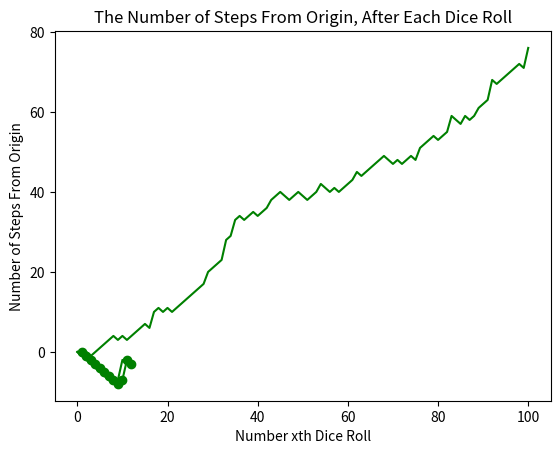

Source code (Python): (Note: this script raises an exception after producing the figure.)
# -*- coding: utf-8 -*-
"""How far can I walk?.ipynb

Automatically generated by Colab.

Original file is located at
    https://colab.research.google.com/<link-removed>
"""



"""## HOW FAR CAN I WALK?

Rules:

1. If you roll a 1, 2: You go 1 step down
2. If you roll a 3,4 or 5: You go 1 step up
3. If you role a 6: You roll again and walk up the resulting number of steps

Things to take into consideration:

1. Cant go below step 0
2. 0.1% chance of falling down the stairs - If this happens, then you have to start again
3. You made a bet with your friend that you will reach step 60

What is the chance we will win this bet?

We are going to stimulate the process
"""

# We need a random generator

import numpy as np

np.random.randint(1,7) # Randomly gen numbers from 1,6

import numpy as np

step = 50

dice = np.random.randint(1,7)

if dice <= 2:
  step = step - 1
elif dice >= 3 and dice <= 5:
  step = step +1
else:
  step = step + np.random.randint(1,7)

print(dice, step)

"""If we want to model a random path e.g. stock valuation, then we need to know how to create a list using a for loop"""

# How to create a list using a for loop:

import numpy as np
np.random.seed(123)

list = []

for x in range(11):
  coin_outcome = np.random.randint(1,3)
  if coin_outcome == 1:
    list.append('Head')
  else:
    list.append('Tails')


print(list)

list.count('Tails')

# We also want to count the number of tails in our simulated list:

import numpy as np
np.random.seed(123)

H_or_T = []
no_of_tails = []

for x in range(11):
  coin_outcome = np.random.randint(1,3)
  if coin_outcome == 1:
    H_or_T.append('Head')
  else:
    H_or_T.append('Tails')
  no_of_tails.append(H_or_T.count('Tails'))


print(H_or_T)
print(no_of_tails)

random_walk = [0]

print(type(random_walk))

random_walk = [0]

for x in range(11):
  step = random_walk[-1] # Step is the last element of random_walk
  dice = np.random.randint(1,7)
  if dice <= 2:
    step = step - 1
  elif dice >= 3 and dice <= 5:
    step = step +1
  else:
    step = step + np.random.randint(1,7)
  random_walk.append(step)

# Initially I wrote random_walk = random_walk.append(step)
# But that is wrong

print(random_walk)

"""This shows the amount of steps it took in 10 rounds (based on the number of the dice)"""

# Lets now visualise the walk using matplotlib

import matplotlib.pyplot as plt

x = [1, 2 ,3 ,4 ,5 , 6, 7, 8, 9, 10, 11, 12]

plt.scatter(x, random_walk, c = 'Green')

plt.xlabel('Rounds')
plt.ylabel('Cumulative Step')

plt.title('The cumulative number of steps after each round')

plt.show()

# Lets see if a line graph looks better:

import matplotlib.pyplot as plt

x = [1, 2 ,3 ,4 ,5 , 6, 7, 8, 9, 10, 11, 12]

plt.plot(x, random_walk, c = 'Green')

plt.xlabel('Rounds')
plt.ylabel('Cumulative Step')

plt.title('The cumulative number of steps after each round')

plt.show()

# If we pass only 1 arguement,
# Python will assume x = element index, y = the arguement given

import matplotlib.pyplot as plt

plt.plot(random_walk, c = 'Green')

plt.ylabel('Cumulative Step')

plt.title('The cumulative number of steps after each round')

plt.show()

# Lets increase the number of rounds to see if we actually reach step 60

random_walk = [0]

for x in range(100):
  step = random_walk[-1] # Step is the last element of random_walk
  dice = np.random.randint(1,7)
  if dice <= 2:
    step = step - 1
  elif dice >= 3 and dice <= 5:
    step = step +1
  else:
    step = step + np.random.randint(1,7)
  random_walk.append(step)

import matplotlib.pyplot as plt

plt.plot(random_walk, c = 'Green')

plt.ylabel('Number of Steps From Origin')
plt.xlabel('Number xth Dice Roll')

plt.title('The Number of Steps From Origin, After Each Dice Roll')

plt.show()

"""Now we simulated the walk. We need to implement 'clumsiness'. If we fall, then we need to start. From the question we know that there is a 0.1% chance of falling.

So, what is the chance of reaching step 60?


"""

# Now we want to simulate this experimemt, 100 times.
# So lets try simulate the coin experiment first.
#Then apply our code to the 'walk' example.
# We want the number of tails if we repeat this 100 times:

import numpy as np
np.random.seed(123)



# Get a list of HT outcomes in 1 experiment(10 trails)
# Count the number of tails after 1 experiment
# Simulate this 100 times:


final_tails = []

for experiment_no in range(100):
  H_or_T = []
  no_of_tails = []
  for trail in range(10):
    coin_outcome = np.random.randint(1,3)
    if coin_outcome == 1:
      H_or_T.append('Head')
    else:
      H_or_T.append('Tails')
    no_of_tails.append(H_or_T.count('Tails'))
  final_tails.append(max(no_of_tails))

# We knew to use max
# The reason why we have to put the H_or_T and no_of_tails list
# in the outer for loop, is because after the inner for loop
# iteration is done, we want to reset the H_or_T and
# no_of_tails list, as a new experiment starts.



print(H_or_T)
print(no_of_tails)
print(final_tails)

a = len(final_tails)

"""This means that in the

1st experiment: 4 tails,  
2nd experiment: 5,
3rd experiment: 6

and so on...
"""

# Now lets try and visualise the distribution
# We are going to use a histogram

import matplotlib.pyplot as plt

experiment_no = list(range(1, 101))

plt.hist(experiment_no ,weights = final_tails, bins = len(final_tails))
plt.show()

import matplotlib.pyplot as plt


plt.hist(final_tails, bins=len(final_tails), width=1.1, align = 'mid')
plt.xlabel('Number of Tails after each experiment')
plt.ylabel('Frequency')
plt.title('Histogram of Tails in 100 Experiments')

plt.ylim(0, 30)  # Changing y-axis scale
plt.xlim(0, 10)  # Adjust x-axis limit based on the range of experiment numbers

plt.show()

"""If we do more experiments, the histogram will converge to a normal bell curve"""

# Now we had a chance to visualise the coin experiment.
# Lets try to visualise the walk experiment after we simulate the
# experiment 100 times

# So first we need to simulate 100 experiments


total_steps = []

for experiment_no in range(100):
  random_walk = [0]
  for x in range(100):
    step = random_walk[-1] # Step is the last element of random_walk
    dice = np.random.randint(1,7)
    if dice <= 2:
      step = step - 1
    elif dice >= 3 and dice <= 5:
      step = step +1
    else:
      step = step + np.random.randint(1,7)
    random_walk.append(step)
  total_steps.append(max(random_walk))

print(random_walk)
print(total_steps)

# As you can see, the person is travelling -1 steps
# But thats not possible. So lets fix that

total_steps = []

for experiment_no in range(100):
  random_walk = [0]
  for x in range(100):
    step = random_walk[-1] # Step is the last element of random_walk
    dice = np.random.randint(1,7)
    if dice <= 2:
      step = max(0, step - 1)
    elif dice >= 3 and dice <= 5:
      step = step +1
    else:
      step = step + np.random.randint(1,7)
    random_walk.append(step)
  total_steps.append(max(random_walk))

print(random_walk)
print(total_steps)

len(total_steps)

# Now that we simulated 100 experiments
# Lets visualise it

import matplotlib.pyplot as plt

plt.hist(total_steps, bins= len(total_steps) )
plt.xlabel('Total No of Steps travelled after each experiment')
plt.ylabel('Frequency')
plt.title('Histogram Demonstrating the Distribution of the Total No of Steps Travelled in 100 Experiments')

plt.ylim(0, 10)

plt.show()

# Lets see what would happen if we increase the number of experiments:


total_steps = []

for experiment_no in range(1000):
  random_walk = [0]
  for x in range(100):
    step = random_walk[-1] # Step is the last element of random_walk
    dice = np.random.randint(1,7)
    if dice <= 2:
      step = max(0, step - 1)
    elif dice >= 3 and dice <= 5:
      step = step +1
    else:
      step = step + np.random.randint(1,7)
    random_walk.append(step)
  total_steps.append(max(random_walk))

print(total_steps)


import matplotlib.pyplot as plt

plt.hist(total_steps, bins= len(total_steps), width = 1.1 )
plt.xlabel('Total No of Steps travelled after each experiment')
plt.ylabel('Frequency')
plt.title('Histogram Demonstrating the Distribution of the Total No of Steps Travelled in 1000 Experiments')



plt.show()

"""As you can see, as we increase the no of experiments, the distribution becomes more continous."""

# Now we have to implement the clumsiness

# There is a 0.1% chance of falling down.
# If we do, then we have to start again i.e step = 0

import numpy as np

total_steps = []

for experiment_no in range(1000):
  random_walk = [0]
  for x in range(100):
    step = random_walk[-1] # Step is the last element of random_walk
    dice = np.random.randint(1,7)
    if dice <= 2:
      step = max(0, step - 1)
    elif dice >= 3 and dice <= 5:
      step = step +1
    else:
      step = step + np.random.randint(1,7)
    if np.random.rand() <= 0.001: # This is where we implement clumsiness
      step = 0
    random_walk.append(step)
  total_steps.append(max(random_walk))

print(total_steps)


import matplotlib.pyplot as plt

plt.hist(total_steps, bins= len(total_steps), width = 1.1 )
plt.xlabel('Total No of Steps travelled after each experiment')
plt.ylabel('Frequency')
plt.title('Histogram Demonstrating the Distribution of the Total No of Steps Travelled in 1000 Experiments (with clumsiness)')

plt.ylim(0,35)


plt.show()

# Now that we plotted the distribution,
# We need to see the probability of reaching step 60

# From the graph, we can see that there is a high probability of reaching step 60
# Now lets calc the actual probability


# How many times did we reach step 60 or higher:
# Lets convert the total_steps list to an array:

np_total_steps = np.array(total_steps)

print(np_total_steps)

# Now lets extract the values that are bigger or equal to 60

np_total_steps[np_total_steps >= 60]

# Now lets workout the length of this array:

np_total_steps_60 = np_total_steps[np_total_steps >= 60]

len(np_total_steps_60)

# Thus 805 experiments consisted of the ppt reaching atleast step 60.
# Now lets workout the probability

Probability_of_reaching_step_60 = (len(np_total_steps_60) / 1000) * 100

print(Probability_of_reaching_step_60)

"""Therefore, there is a 80.3% chance that we will reach step 60. This means that there is a 80.3% chance we will win the bet.

Thus, I recommend taking on the bet.
"""